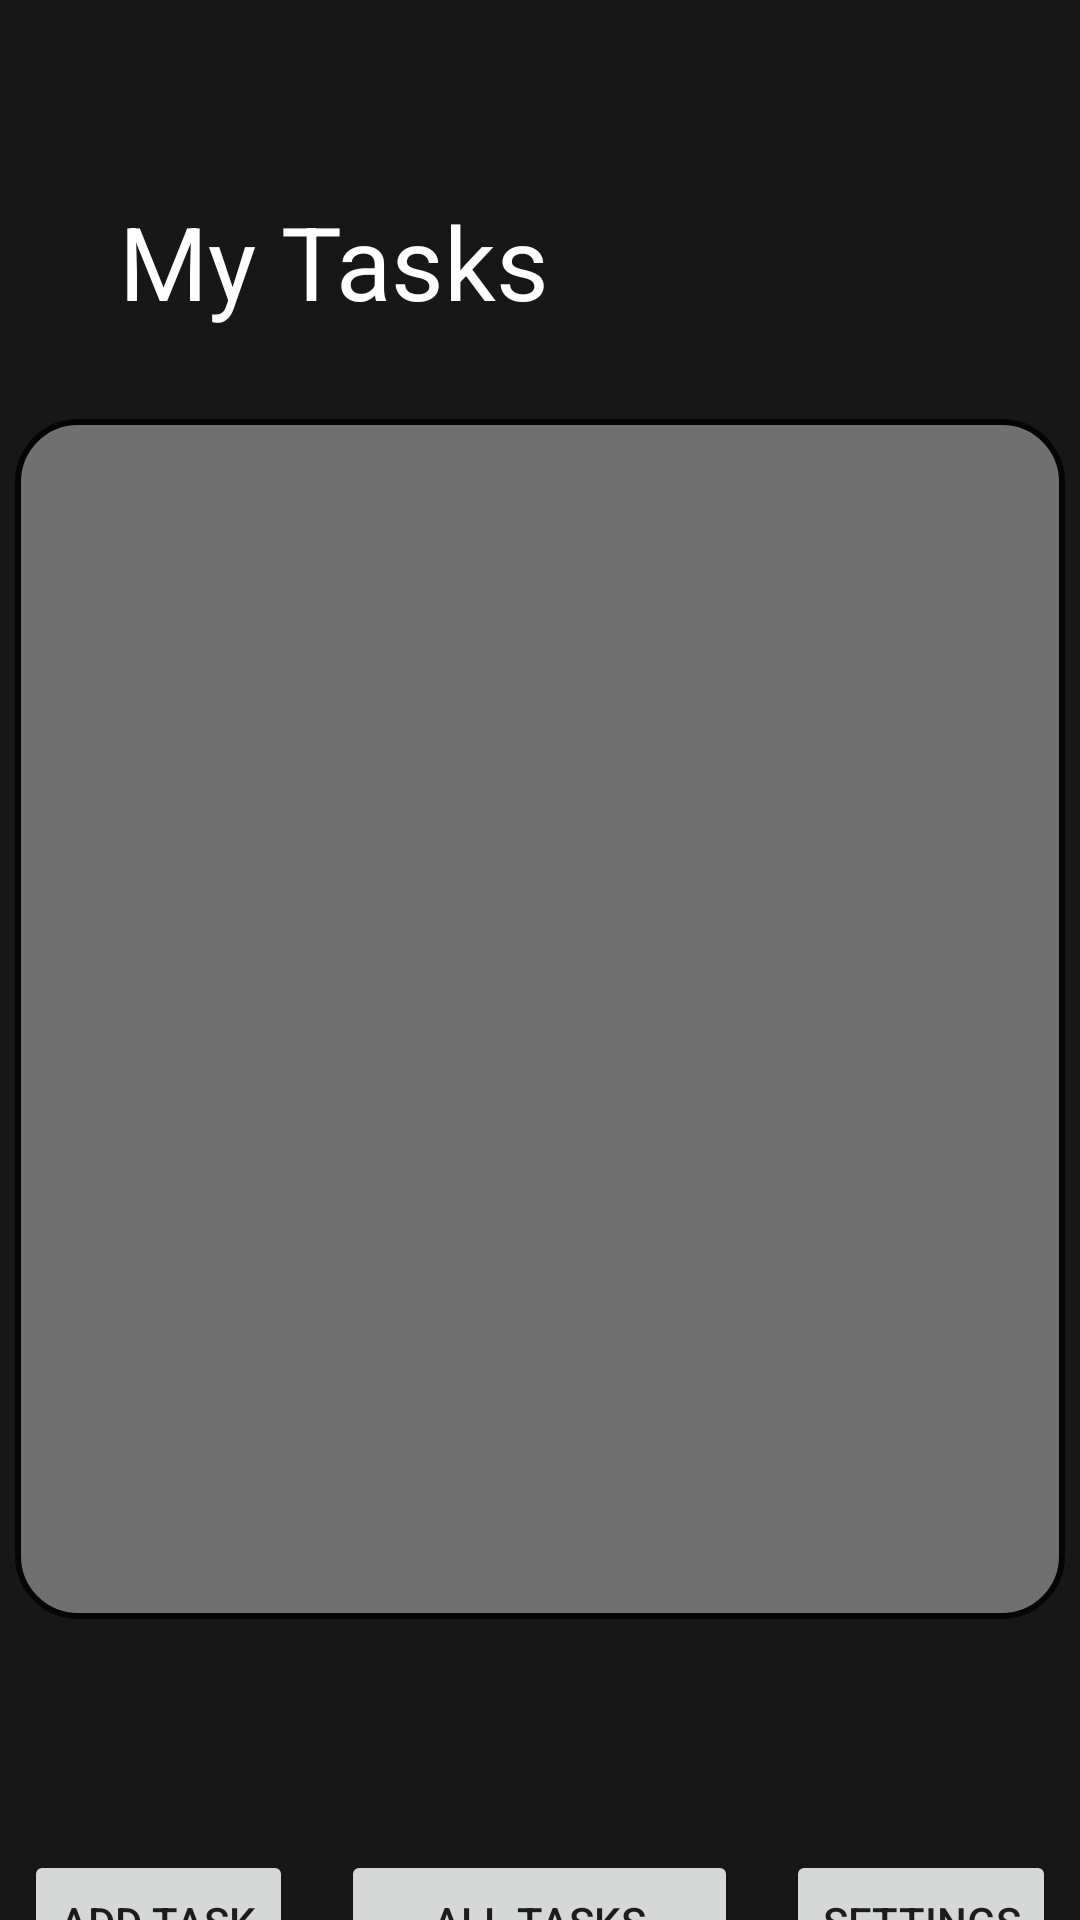

The Android layout XML behind this screen, and the referenced resources:
<!-- AndroidManifest.xml: application theme Theme.Taskmaster -->
<!-- res/layout/activity_main.xml -->
<?xml version="1.0" encoding="utf-8"?>
<androidx.constraintlayout.widget.ConstraintLayout xmlns:android="http://schemas.android.com/apk/res/android"
    xmlns:app="http://schemas.android.com/apk/res-auto"
    xmlns:tools="http://schemas.android.com/tools"
    android:layout_width="match_parent"
    android:layout_height="match_parent"
    android:background="#171717"
    tools:context=".activities.MainActivity">

    <TextView
        android:id="@+id/usernameTaskTitle"
        android:layout_width="wrap_content"
        android:layout_height="wrap_content"
        android:text="@string/my_tasks"
        android:textColor="#FFFFFF"
        android:textSize="34sp"
        app:layout_constraintBottom_toBottomOf="parent"
        app:layout_constraintEnd_toEndOf="parent"
        app:layout_constraintHorizontal_bias="0.184"
        app:layout_constraintStart_toStartOf="parent"
        app:layout_constraintTop_toTopOf="parent"
        app:layout_constraintVertical_bias="0.108" />

    <Button
        android:id="@+id/addTaskButton"
        android:layout_width="0dp"
        android:layout_height="wrap_content"
        android:layout_marginStart="8dp"
        android:text="@string/add_task"
        app:layout_constraintBaseline_toBaselineOf="@+id/allTasksButton"
        app:layout_constraintStart_toStartOf="parent" />

    <Button
        android:id="@+id/allTasksButton"
        android:layout_width="0dp"
        android:layout_height="wrap_content"
        android:layout_marginStart="16dp"
        android:layout_marginTop="507dp"
        android:layout_marginEnd="16dp"
        android:text="@string/all_tasks"
        app:layout_constraintEnd_toStartOf="@+id/settingB"
        app:layout_constraintStart_toEndOf="@+id/addTaskButton"
        app:layout_constraintTop_toBottomOf="@+id/usernameTaskTitle" />

    <Button
        android:id="@+id/settingB"
        android:layout_width="0dp"
        android:layout_height="wrap_content"
        android:layout_marginEnd="8dp"
        android:text="@string/settings"
        app:layout_constraintBaseline_toBaselineOf="@+id/allTasksButton"
        app:layout_constraintEnd_toEndOf="parent" />

    <androidx.recyclerview.widget.RecyclerView
        android:id="@+id/taskList"
        android:layout_width="350dp"
        android:layout_height="400dp"
        android:layout_marginTop="30dp"
        android:background="@drawable/list_background"
        android:padding="10dp"
        android:textAlignment="textStart"
        app:layout_constraintEnd_toEndOf="parent"
        app:layout_constraintHorizontal_bias="0.488"
        app:layout_constraintStart_toStartOf="parent"
        app:layout_constraintTop_toBottomOf="@+id/usernameTaskTitle" />

</androidx.constraintlayout.widget.ConstraintLayout>
<!-- resources referenced by this layout -->
<resources>
  <!-- drawable list_background (drawable) -->
  <?xml version="1.0" encoding="utf-8"?>
  <selector xmlns:android="http://schemas.android.com/apk/res/android">
      <item>
          <shape>
              <solid
                  android:color="#707070" />
              <stroke
                  android:width="2dp"
                  android:color="#050505" />
              <corners android:radius="20dp" />
          </shape>
      </item>
  </selector>
  <string name="add_task">Add Task</string>
  <string name="all_tasks">All Tasks</string>
  <string name="my_tasks">My Tasks</string>
  <string name="settings">Settings</string>
  <style name="Theme.Taskmaster" parent="Theme.MaterialComponents.DayNight.DarkActionBar">
          
          <item name="colorPrimary">#3F51B5</item>
          <item name="colorPrimaryVariant">#673AB7</item>
          <item name="colorOnPrimary">#FFFFFF</item>
          
          <item name="colorSecondary">@color/teal_200</item>
          <item name="colorSecondaryVariant">@color/teal_700</item>
          <item name="colorOnSecondary">@color/white</item>
          
          <item name="android:statusBarColor" tools:targetApi="l">#1F36B4</item>
          
      </style>
  <!-- not gathered from this repository: default colours our renderer supplied (Android Studio template values) -->
  <color name="teal_200">#FF03DAC5</color>
  <color name="teal_700">#FF018786</color>
  <color name="white">#FFFFFFFF</color>
</resources>
